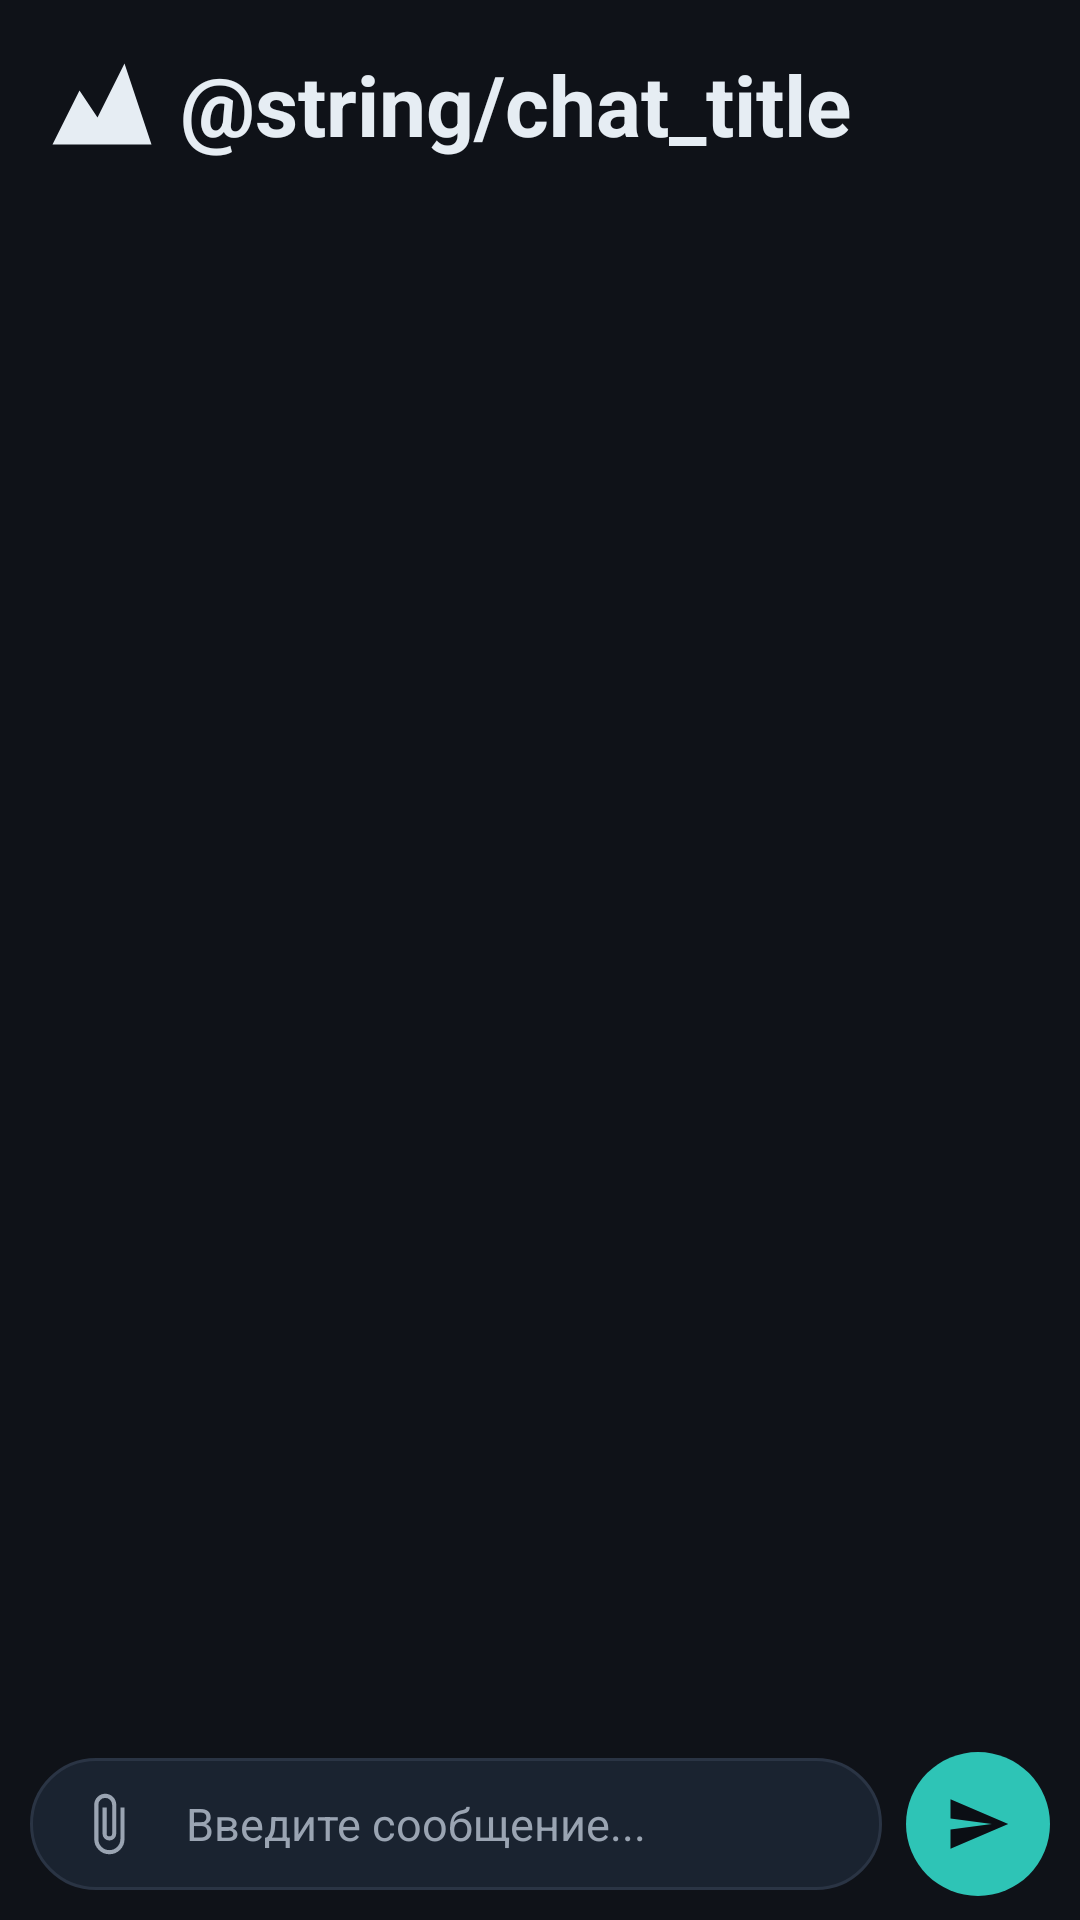

Write the Android layout XML for this screen, with the resource values it uses.
<!-- AndroidManifest.xml: application theme Theme.Meshtastic -->
<!-- res/layout/fragment_chat.xml -->
<?xml version="1.0" encoding="utf-8"?>
<LinearLayout xmlns:android="http://schemas.android.com/apk/res/android"
    xmlns:app="http://schemas.android.com/apk/res-auto"
    xmlns:tools="http://schemas.android.com/tools"
    android:layout_width="match_parent"
    android:layout_height="match_parent"
    android:background="@color/app_background"
    android:orientation="vertical">

    
    <LinearLayout
        android:layout_width="match_parent"
        android:layout_height="wrap_content"
        android:orientation="vertical"
        android:paddingHorizontal="16dp"
        android:paddingTop="16dp"
        android:paddingBottom="8dp">

        <LinearLayout
            android:layout_width="match_parent"
            android:layout_height="wrap_content"
            android:gravity="center_vertical"
            android:orientation="horizontal">

            <ImageView
                android:layout_width="36dp"
                android:layout_height="36dp"
                android:contentDescription="@string/cd_logo"
                android:src="@drawable/ic_logo_mesh"
                app:tint="@color/app_on_surface" />

            <TextView
                android:layout_width="wrap_content"
                android:layout_height="wrap_content"
                android:layout_marginStart="8dp"
                android:text="@string/chat_title"
                android:textColor="@color/app_on_surface"
                android:textSize="28sp"
                android:textStyle="bold" />
        </LinearLayout>

        <TextView
            android:id="@+id/tv_chat_subtitle"
            android:layout_width="wrap_content"
            android:layout_height="wrap_content"
            android:layout_marginStart="44dp"
            android:layout_marginTop="2dp"
            android:textColor="@color/app_on_surface_muted"
            android:textSize="13sp"
            tools:text="Канал: LongFast · участников: 3" />
    </LinearLayout>

    
    <TextView
        android:id="@+id/tv_no_connection_banner"
        android:layout_width="match_parent"
        android:layout_height="wrap_content"
        android:background="#B00020"
        android:gravity="center"
        android:padding="6dp"
        android:text="@string/chat_no_connection_banner"
        android:textColor="#FFFFFF"
        android:textSize="12sp"
        android:visibility="gone" />

    
    <FrameLayout
        android:layout_width="match_parent"
        android:layout_height="0dp"
        android:layout_weight="1">

        <androidx.recyclerview.widget.RecyclerView
            android:id="@+id/rv_messages"
            android:layout_width="match_parent"
            android:layout_height="match_parent"
            android:clipToPadding="false"
            android:paddingVertical="8dp" />

        <TextView
            android:id="@+id/tv_empty_chat"
            android:layout_width="wrap_content"
            android:layout_height="wrap_content"
            android:layout_gravity="center"
            android:gravity="center"
            android:padding="32dp"
            android:text="@string/chat_empty_state"
            android:textColor="@color/app_on_surface_muted"
            android:textSize="14sp"
            android:visibility="gone" />

        
        <TextView
            android:id="@+id/btn_new_messages"
            android:layout_width="wrap_content"
            android:layout_height="wrap_content"
            android:layout_gravity="bottom|end"
            android:layout_marginEnd="16dp"
            android:layout_marginBottom="16dp"
            android:background="@drawable/bg_new_messages_fab"
            android:clickable="true"
            android:elevation="6dp"
            android:focusable="true"
            android:paddingHorizontal="14dp"
            android:paddingVertical="8dp"
            android:textColor="@color/app_on_primary"
            android:textSize="13sp"
            android:textStyle="bold"
            android:visibility="gone"
            tools:text="↓ 3 новых"
            tools:visibility="visible" />
    </FrameLayout>

    
    <LinearLayout
        android:layout_width="match_parent"
        android:layout_height="wrap_content"
        android:background="@color/app_background"
        android:gravity="center_vertical"
        android:orientation="horizontal"
        android:paddingHorizontal="10dp"
        android:paddingVertical="8dp">

        <LinearLayout
            android:layout_width="0dp"
            android:layout_height="wrap_content"
            android:layout_weight="1"
            android:background="@drawable/bg_chat_input"
            android:gravity="center_vertical"
            android:orientation="horizontal"
            android:paddingHorizontal="6dp"
            android:paddingVertical="2dp">

            <ImageButton
                android:id="@+id/btn_attach"
                android:layout_width="40dp"
                android:layout_height="40dp"
                android:background="?attr/selectableItemBackgroundBorderless"
                android:contentDescription="@string/chat_attach_desc"
                android:src="@drawable/ic_attach"
                app:tint="@color/app_on_surface_muted" />

            <EditText
                android:id="@+id/et_message"
                android:layout_width="0dp"
                android:layout_height="wrap_content"
                android:layout_weight="1"
                android:background="@android:color/transparent"
                android:freezesText="true"
                android:hint="@string/chat_hint_message"
                android:imeOptions="actionSend"
                android:inputType="textMultiLine|textCapSentences"
                android:maxLines="4"
                android:minHeight="40dp"
                android:paddingHorizontal="6dp"
                android:textColor="@color/app_on_surface"
                android:textColorHint="@color/app_on_surface_muted"
                android:textSize="15sp" />
        </LinearLayout>

        <ImageButton
            android:id="@+id/btn_send"
            android:layout_width="48dp"
            android:layout_height="48dp"
            android:layout_marginStart="8dp"
            android:background="@drawable/bg_send_button"
            android:contentDescription="@string/chat_send_desc"
            android:src="@drawable/ic_send"
            app:tint="@color/app_on_primary" />
    </LinearLayout>
</LinearLayout>
<!-- resources referenced by this layout -->
<resources>
  <color name="app_background">#0F1218</color>
  <color name="app_on_primary">#0B0E14</color>
  <color name="app_on_surface">#E6EDF3</color>
  <color name="app_on_surface_muted">#9AA4B2</color>
  <!-- drawable bg_chat_input (drawable) -->
  <shape xmlns:android="http://schemas.android.com/apk/res/android"
      android:shape="rectangle">
      <solid android:color="@color/node_card_bg" />
      <stroke
          android:width="1dp"
          android:color="@color/app_outline" />
      <corners android:radius="24dp" />
  </shape>
  <!-- drawable bg_new_messages_fab (drawable) -->
  <shape xmlns:android="http://schemas.android.com/apk/res/android"
      android:shape="rectangle">
      <solid android:color="@color/app_secondary" />
      <corners android:radius="20dp" />
  </shape>
  <!-- drawable bg_send_button (drawable) -->
  <shape xmlns:android="http://schemas.android.com/apk/res/android"
      android:shape="oval">
      <solid android:color="@color/app_secondary" />
  </shape>
  <!-- drawable ic_attach (drawable) -->
  <vector xmlns:android="http://schemas.android.com/apk/res/android"
      android:width="22dp"
      android:height="22dp"
      android:viewportWidth="24"
      android:viewportHeight="24">
      <path
          android:fillColor="#FFFFFF"
          android:pathData="M16.5,6V17.5A4,4 0 0 1 12.5,21.5A4,4 0 0 1 8.5,17.5V5A2.5,2.5 0 0 1 11,2.5A2.5,2.5 0 0 1 13.5,5V15.5A1,1 0 0 1 12.5,16.5A1,1 0 0 1 11.5,15.5V6H10V15.5A2.5,2.5 0 0 0 12.5,18A2.5,2.5 0 0 0 15,15.5V5A4,4 0 0 0 11,1A4,4 0 0 0 7,5V17.5A5.5,5.5 0 0 0 12.5,23A5.5,5.5 0 0 0 18,17.5V6H16.5Z"/>
  </vector>
  <!-- drawable ic_logo_mesh (drawable) -->
  <vector xmlns:android="http://schemas.android.com/apk/res/android"
      android:width="36dp"
      android:height="36dp"
      android:viewportWidth="24"
      android:viewportHeight="24">
      <path
          android:fillColor="#FFFFFF"
          android:pathData="M1,21L7,9L11,15L17,3L23,21H1M5.5,18L8,13.5L10.5,18H5.5M12.5,18L17,9.5L21.5,18H12.5Z"/>
  </vector>
  <!-- drawable ic_send (drawable) -->
  <vector xmlns:android="http://schemas.android.com/apk/res/android"
      android:width="22dp"
      android:height="22dp"
      android:viewportWidth="24"
      android:viewportHeight="24">
      <path
          android:fillColor="#FFFFFF"
          android:pathData="M2,21L23,12L2,3V10L17,12L2,14V21Z"/>
  </vector>
  <string name="cd_logo">Meshtastic</string>
  <string name="chat_empty_state">Нет сообщений.\nОтправьте первое!</string>
  <string name="chat_hint_message">Введите сообщение...</string>
  <string name="chat_no_connection_banner">Нет подключения к устройству. Ввод недоступен.</string>
  <style name="Theme.Meshtastic" parent="Base.Theme.Meshtastic" />
  <color name="node_card_bg">#1A2330</color>
  <color name="app_outline">#2A3444</color>
  <color name="app_secondary">#2EC4B6</color>
  <style name="Base.Theme.Meshtastic" parent="Theme.Material3.DayNight.NoActionBar">
          <item name="colorPrimary">@color/app_primary</item>
          <item name="colorOnPrimary">@color/app_on_primary</item>
          <item name="colorSecondary">@color/app_secondary</item>
          <item name="colorOnSecondary">@color/app_on_primary</item>
          <item name="android:colorBackground">@color/app_background</item>
          <item name="colorSurface">@color/app_surface</item>
          <item name="colorOnSurface">@color/app_on_surface</item>
          <item name="colorOutline">@color/app_outline</item>
          <item name="android:statusBarColor">@color/app_background</item>
          <item name="android:navigationBarColor">@color/app_background</item>
      </style>
  <color name="app_primary">#4F8BFF</color>
  <color name="app_surface">#171C24</color>
</resources>
